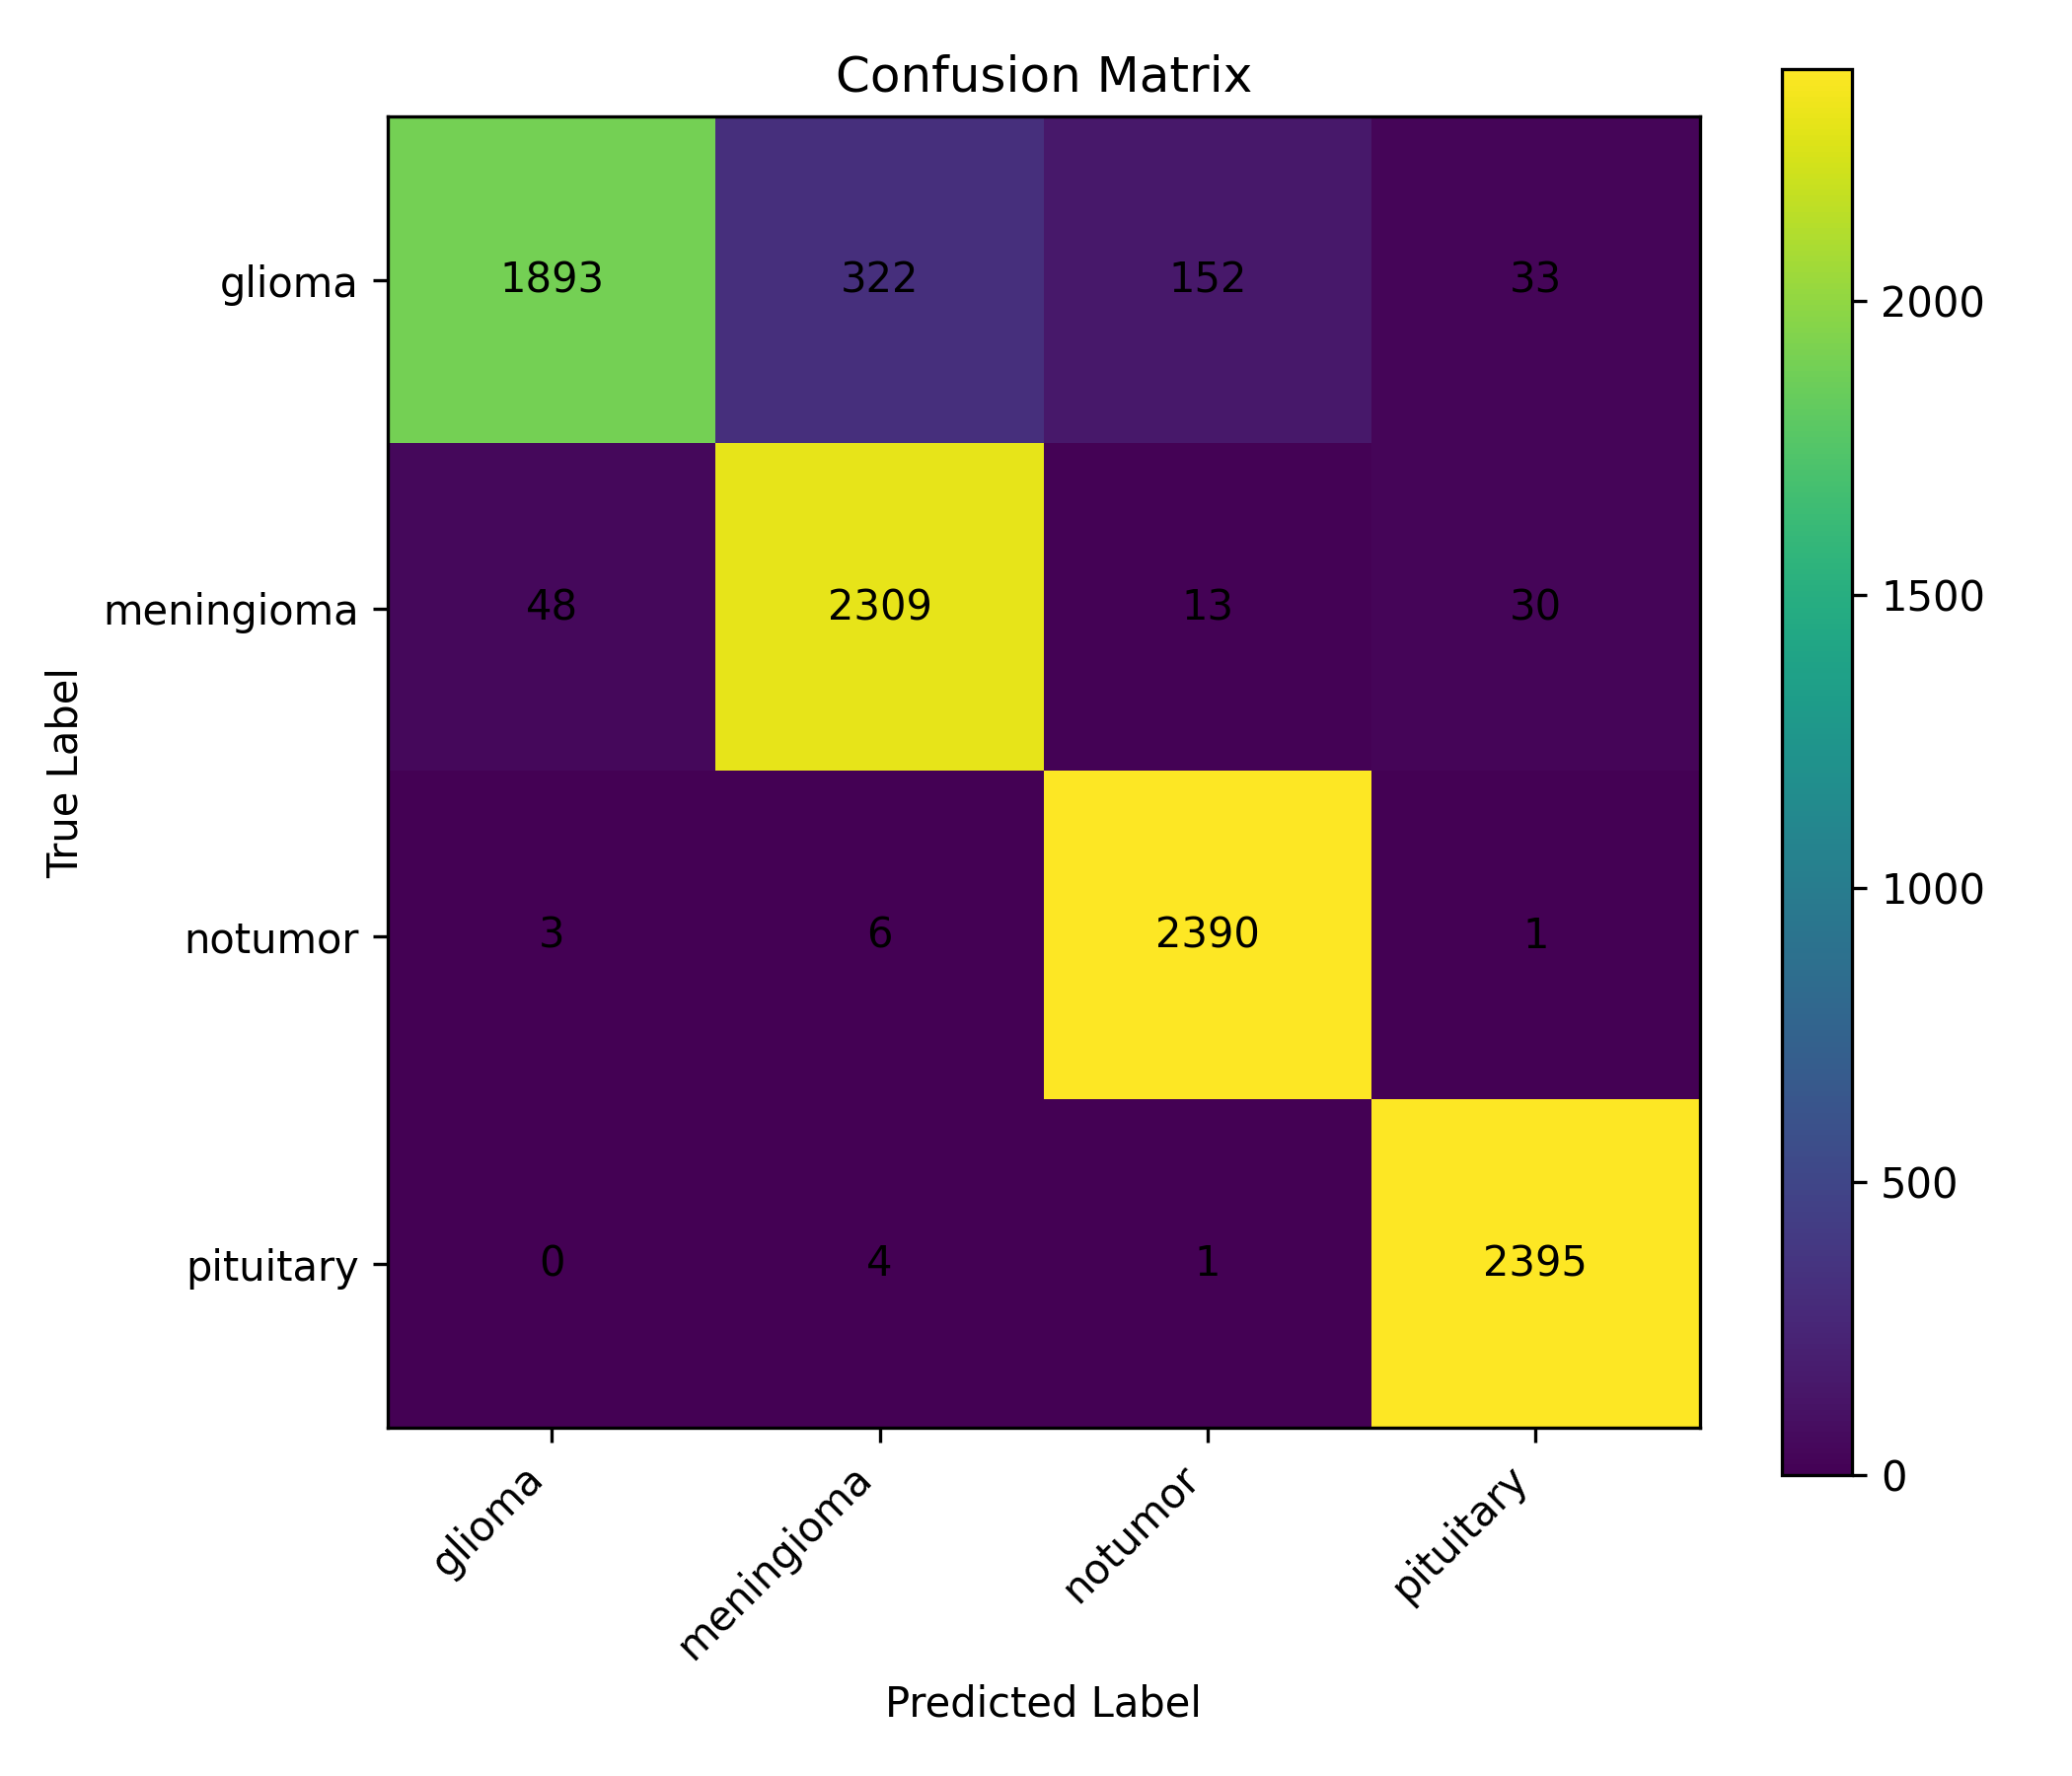

Data behind this chart, as committed beside it:
, glioma, meningioma, notumor, pituitary
glioma, 1893, 322, 152, 33
meningioma, 48, 2309, 13, 30
notumor, 3, 6, 2390, 1
pituitary, 0, 4, 1, 2395
